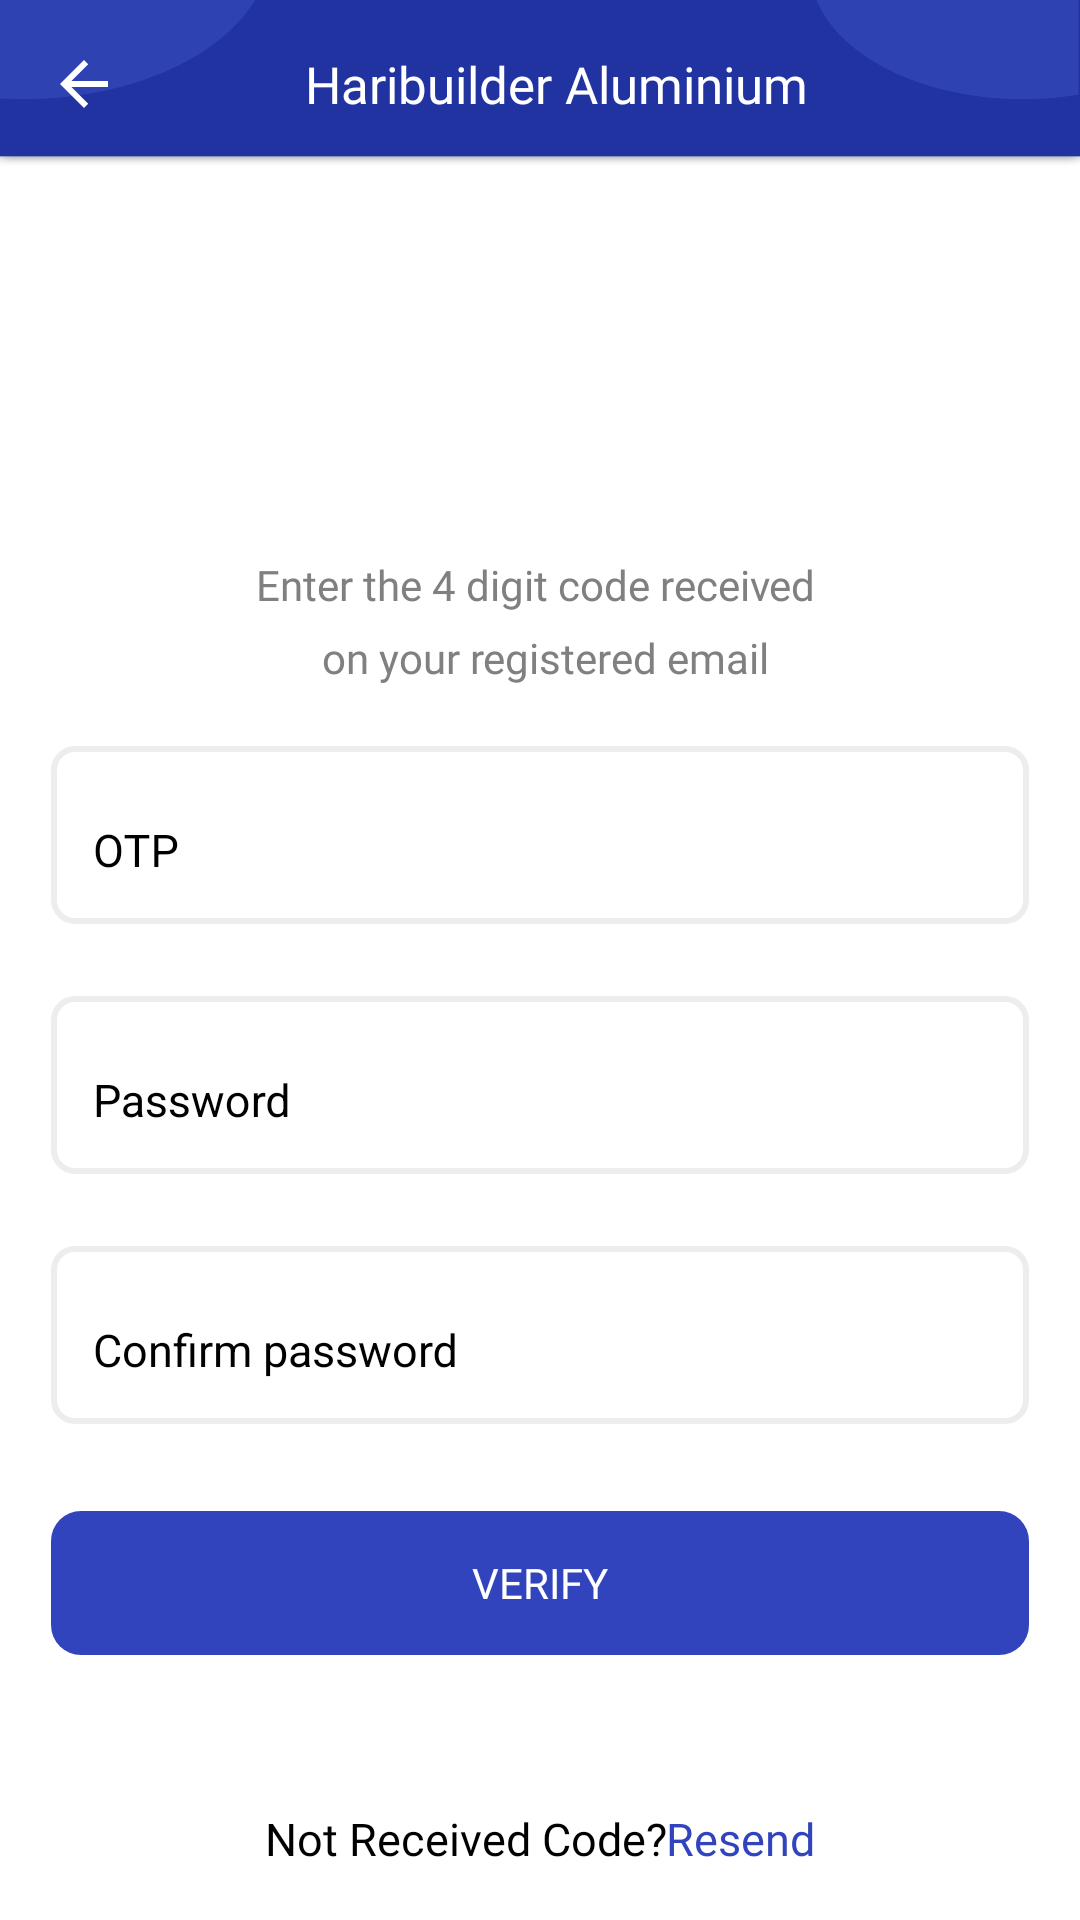

This screen was rendered from an Android layout file. Write that file and the resources it references.
<!-- AndroidManifest.xml: application theme AppTheme -->
<!-- res/layout/activity_verify_otp.xml -->
<?xml version="1.0" encoding="utf-8"?>
<LinearLayout xmlns:android="http://schemas.android.com/apk/res/android"
    android:layout_width="match_parent"
    android:layout_height="match_parent"
    android:background="@color/white"
    android:focusableInTouchMode="true"
    android:orientation="vertical">

    <include
        android:id="@+id/inheader"
        layout="@layout/layout_toolbar_other" />

    <RelativeLayout
        android:layout_width="match_parent"
        android:layout_height="wrap_content">


        <ScrollView
            android:layout_width="match_parent"
            android:layout_height="wrap_content"
            android:layout_above="@+id/btnVerify">

            <LinearLayout
                android:layout_width="match_parent"
                android:layout_height="wrap_content"
                android:orientation="vertical">
            <androidx.appcompat.widget.AppCompatTextView
                android:id="@+id/tvVerifyEmailDetails"
                android:layout_width="match_parent"
                android:layout_height="wrap_content"
                android:layout_margin="8dp"
                android:fontFamily="@font/medium"
                android:gravity="center"
                android:lineSpacingExtra="8dp"
                android:text="@string/enter_the_4_digit_code_received_this_number"
                android:textColor="@color/gray"
                android:textSize="14sp" />


            <com.google.android.material.textfield.TextInputLayout
                android:id="@+id/tilOtp"
                style="@style/textLayoutStyle"
                android:hint="@string/otp">

                <com.google.android.material.textfield.TextInputEditText
                    android:id="@+id/edtOtp"
                    style="@style/inputEditTextStyle"
                    android:inputType="number" />
            </com.google.android.material.textfield.TextInputLayout>

            <com.google.android.material.textfield.TextInputLayout
                android:id="@+id/tilPassword"
                style="@style/textLayoutStyle"
                android:hint="@string/password">

                <com.google.android.material.textfield.TextInputEditText
                    android:id="@+id/edtPassword"
                    style="@style/inputEditTextStyle"
                    android:inputType="textPassword" />
            </com.google.android.material.textfield.TextInputLayout>

            <com.google.android.material.textfield.TextInputLayout
                android:id="@+id/tilConformPassword"
                style="@style/textLayoutStyle"
                android:hint="@string/confirm_password">

                <com.google.android.material.textfield.TextInputEditText
                    android:id="@+id/edtConfirmPassword"
                    style="@style/inputEditTextStyle"
                    android:inputType="textPassword" />
            </com.google.android.material.textfield.TextInputLayout>
            </LinearLayout>

        </ScrollView>

        <androidx.appcompat.widget.AppCompatButton
            android:id="@+id/btnVerify"
            style="@style/ButtonStyle"
            android:layout_above="@+id/llFooter"
            android:text="@string/verify" />

        <LinearLayout
            android:id="@+id/llFooter"
            android:layout_width="match_parent"
            android:layout_height="wrap_content"
            android:layout_alignParentBottom="true"
            android:layout_marginBottom="@dimen/normalPadding"
            android:gravity="center"
            android:orientation="horizontal"
            android:padding="@dimen/normalPadding">

            <androidx.appcompat.widget.AppCompatTextView
                android:layout_width="wrap_content"
                android:layout_height="match_parent"
                android:fontFamily="@font/semibold"
                android:gravity="center"
                android:text="@string/not_received_code"
                android:textColor="@color/black"
                android:textSize="@dimen/extraMediumSize" />

            <androidx.appcompat.widget.AppCompatTextView
                android:id="@+id/tvResend"
                android:layout_width="wrap_content"
                android:layout_height="wrap_content"
                android:background="?android:attr/selectableItemBackground"
                android:fontFamily="@font/semibold"
                android:gravity="center"

                android:text="@string/resend"
                android:textColor="@color/colorAccent"
                android:textSize="@dimen/extraMediumSize" />
        </LinearLayout>

    </RelativeLayout>

</LinearLayout>
<!-- res/layout/layout_toolbar_other.xml (included above) -->
<?xml version="1.0" encoding="utf-8"?>
<androidx.appcompat.widget.Toolbar xmlns:android="http://schemas.android.com/apk/res/android"
    xmlns:app="http://schemas.android.com/apk/res-auto"
    android:id="@+id/tlGeneral"
    android:layout_width="match_parent"
    android:layout_height="?attr/actionBarSize"
    android:background="@drawable/img_toolbar_bg"
    app:contentInsetLeft="0dp"
    app:contentInsetStart="0dp"
    app:layout_collapseMode="pin">

    <RelativeLayout
        android:layout_width="match_parent"
        android:layout_height="wrap_content">

        <androidx.appcompat.widget.AppCompatImageButton
            android:id="@+id/imgBtnBack"
            style="@style/btnToolbarBack" />

        <androidx.appcompat.widget.AppCompatTextView
            android:id="@+id/tvTitle"
            style="@style/tvToolbarTitle"
            android:layout_centerHorizontal="true"
            android:layout_marginEnd="@dimen/largestPadding"
            android:layout_alignEnd="@+id/ivThirdRight"
            android:layout_toEndOf="@+id/imgBtnBack"
            android:text="@string/app_name" />

        <androidx.appcompat.widget.AppCompatImageView
            android:id="@+id/ivThirdRight"
            style="@style/ivToolbarIcon"
            android:layout_toStartOf="@+id/ivSecondRight"
            android:visibility="gone" />

        <androidx.appcompat.widget.AppCompatImageView
            android:id="@+id/ivSecondRight"
            style="@style/ivToolbarIcon"
            android:visibility="gone"
            android:layout_toStartOf="@+id/ivRight"/>

        <androidx.appcompat.widget.AppCompatImageView
            android:id="@+id/ivRight"
            style="@style/ivToolbarIcon"
            android:layout_alignParentEnd="true"
            android:layout_marginEnd="@dimen/mediumPadding"
            android:visibility="visible" />
    </RelativeLayout>

</androidx.appcompat.widget.Toolbar>
<!-- resources referenced by this layout -->
<resources>
  <color name="black">#000000</color>
  <color name="colorAccent">#3244BD</color>
  <color name="gray">#808080</color>
  <color name="white">#FFFFFF</color>
  <dimen name="extraMediumSize">15sp</dimen>
  <dimen name="largestPadding">43dp</dimen>
  <dimen name="mediumPadding">10dp</dimen>
  <dimen name="normalPadding">15dp</dimen>
  <string name="app_name">Haribuilder Aluminium</string>
  <string name="confirm_password">Confirm password</string>
  <string name="enter_the_4_digit_code_received_this_number">Enter the 4 digit code received \n on your registered email</string>
  <string name="not_received_code">Not Received Code?</string>
  <string name="otp">OTP</string>
  <string name="password">Password</string>
  <string name="resend">Resend</string>
  <string name="verify">Verify</string>
  <style name="ButtonStyle" parent="@style/Widget.AppCompat.Button.Borderless">
          <item name="android:layout_width">match_parent</item>
          <item name="android:layout_height">wrap_content</item>
          <item name="android:textColor">@color/white</item>
          <item name="android:layout_margin">@dimen/normalPadding</item>
          <item name="android:background">@drawable/button_bg_filled_primary_corner</item>
          <item name="android:fontFamily">@font/semibold</item>
      </style>
  <style name="inputEditTextStyle">
          <item name="android:layout_width">match_parent</item>
          <item name="android:layout_height">wrap_content</item>
          <item name="android:textColor">@color/black</item>
          <item name="android:textSize">@dimen/extraMediumSize</item>
          <item name="android:singleLine">true</item>
          <item name="android:padding">@dimen/tinyPadding</item>
          <item name="android:ellipsize">end</item>
          <item name="android:background">@null</item>
      </style>
  <style name="tvToolbarTitle">
          <item name="android:layout_height">match_parent</item>
          <item name="android:layout_width">match_parent</item>
          <item name="android:focusable">false</item>
          <item name="android:clickable">false</item>
          <item name="android:textColor">@color/white</item>
          <item name="android:fontFamily">@font/medium</item>
          <item name="android:gravity">center</item>
          <item name="android:singleLine">true</item>
          <item name="android:ellipsize">end</item>
          <item name="android:textSize">@dimen/normalSize</item>
      </style>
  <style name="AppTheme" parent="Theme.AppCompat.Light.NoActionBar">
          
          <item name="colorPrimary">@color/colorPrimary</item>
          <item name="colorPrimaryDark">@color/colorPrimaryDark</item>
          <item name="colorAccent">@color/colorAccent</item>
          <item name="android:statusBarColor">?attr/colorPrimary</item>
          <item name="android:windowOptOutEdgeToEdgeEnforcement" tools:targetApi="35">true</item>
      </style>
  <!-- drawable button_bg_filled_primary_corner (drawable) -->
  <?xml version="1.0" encoding="utf-8"?>
  <shape xmlns:android="http://schemas.android.com/apk/res/android"
      android:shape="rectangle">
      <corners android:radius="@dimen/smallPadding" />
      <solid android:color="@color/colorPrimary" />
  </shape>
  <dimen name="normalSize">17sp</dimen>
  <dimen name="tinyPadding">5dp</dimen>
  <dimen name="miniPadding">4dp</dimen>
  <dimen name="mediumSize">12sp</dimen>
  <!-- drawable button_bg_light_gray_cornerless_border (drawable) -->
  <?xml version="1.0" encoding="utf-8"?>
  <shape xmlns:android="http://schemas.android.com/apk/res/android"
         android:shape="rectangle">
      <corners android:radius="@dimen/tinyPadding"/>
      <stroke android:width="2dp" android:color="@color/gray_light_new"/>
  </shape>
  <color name="colorPrimary">#3244BD</color>
  <color name="colorPrimaryDark">#3244BD</color>
  <dimen name="smallPadding">8dp</dimen>
  <color name="gray_light_new">#ededed</color>
</resources>
